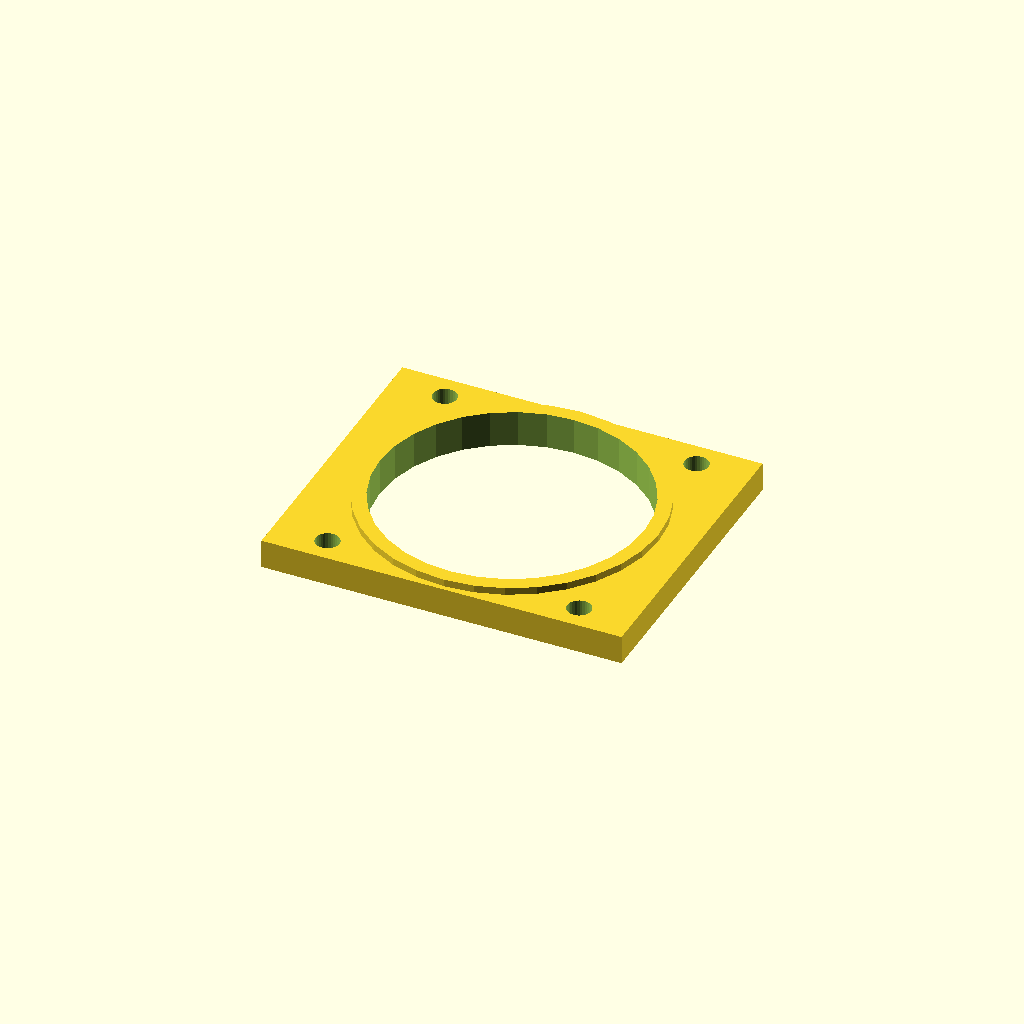
Cell 1: the model at its default parameters.
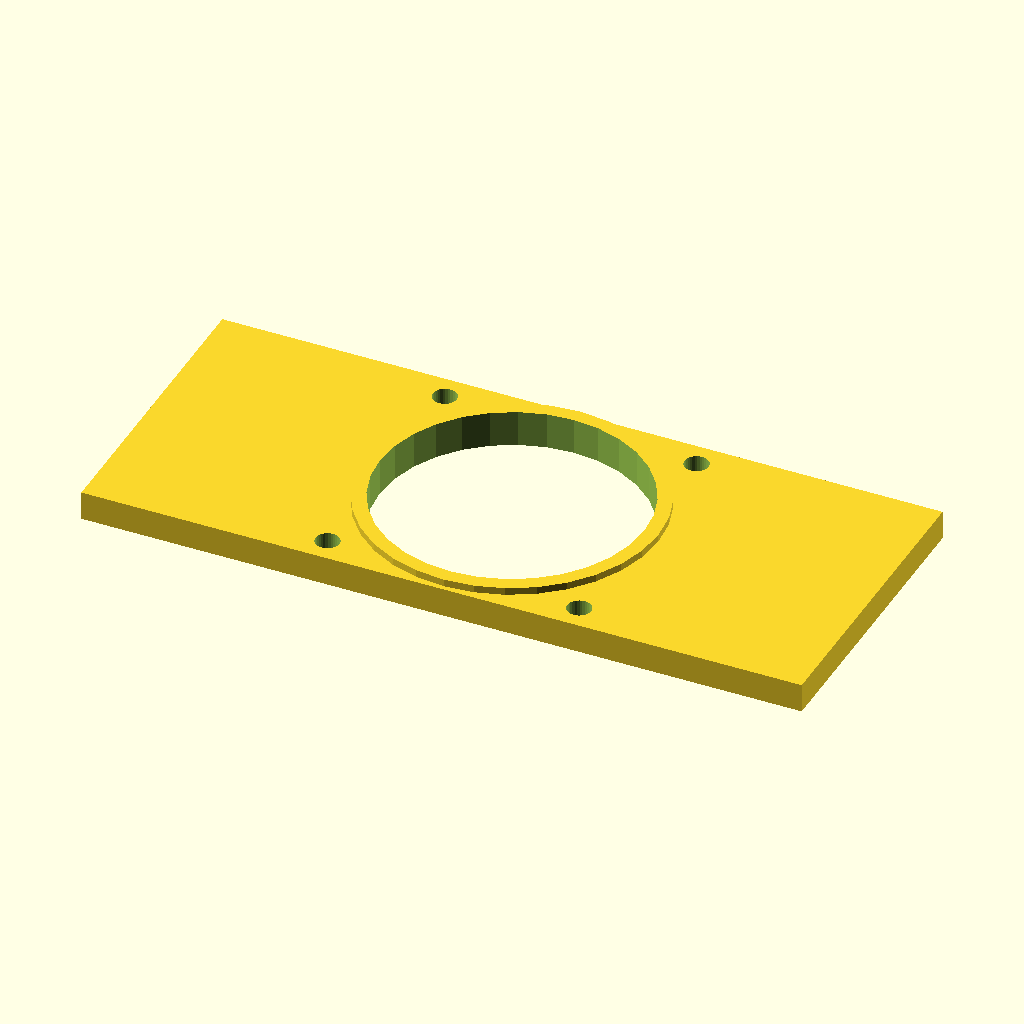
Cell 2: the same model with plate_w = 199.2.
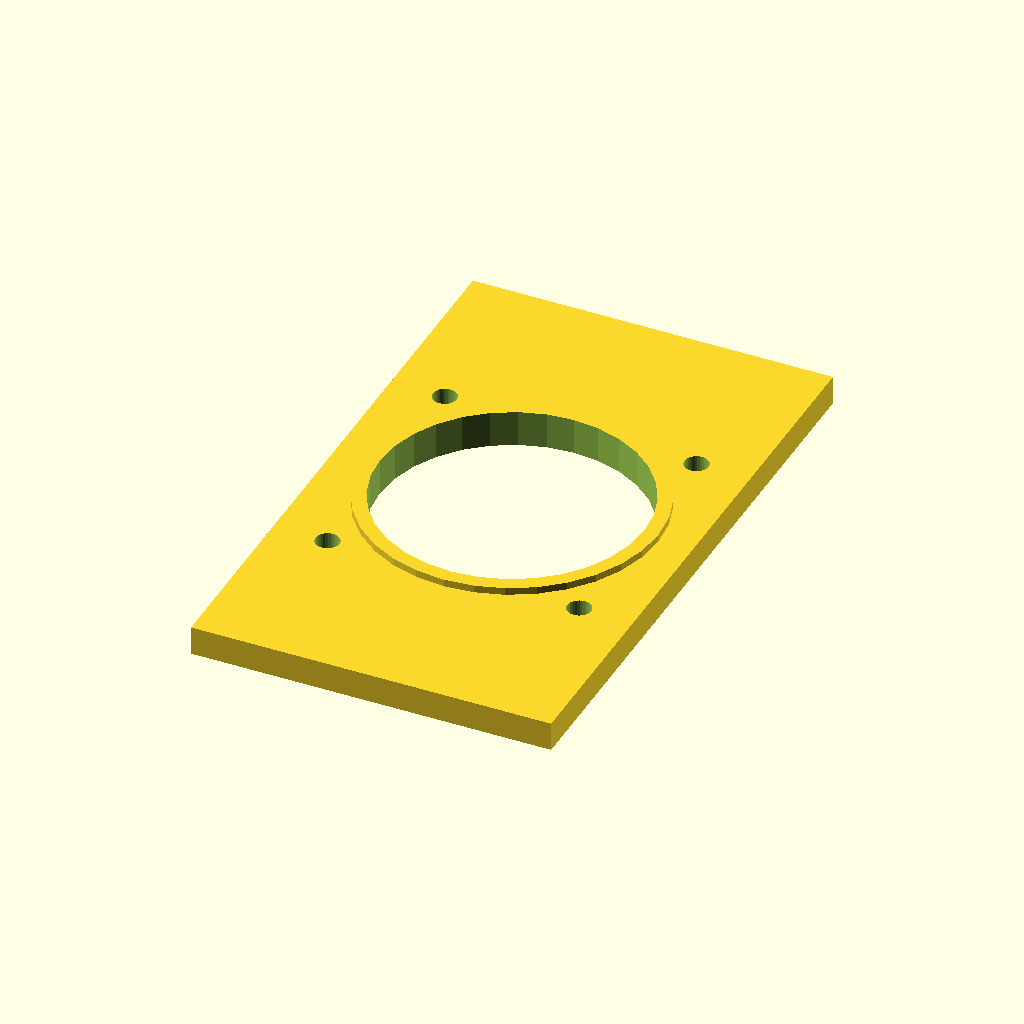
Cell 3: plate_d = 167.2 (everything else at default).
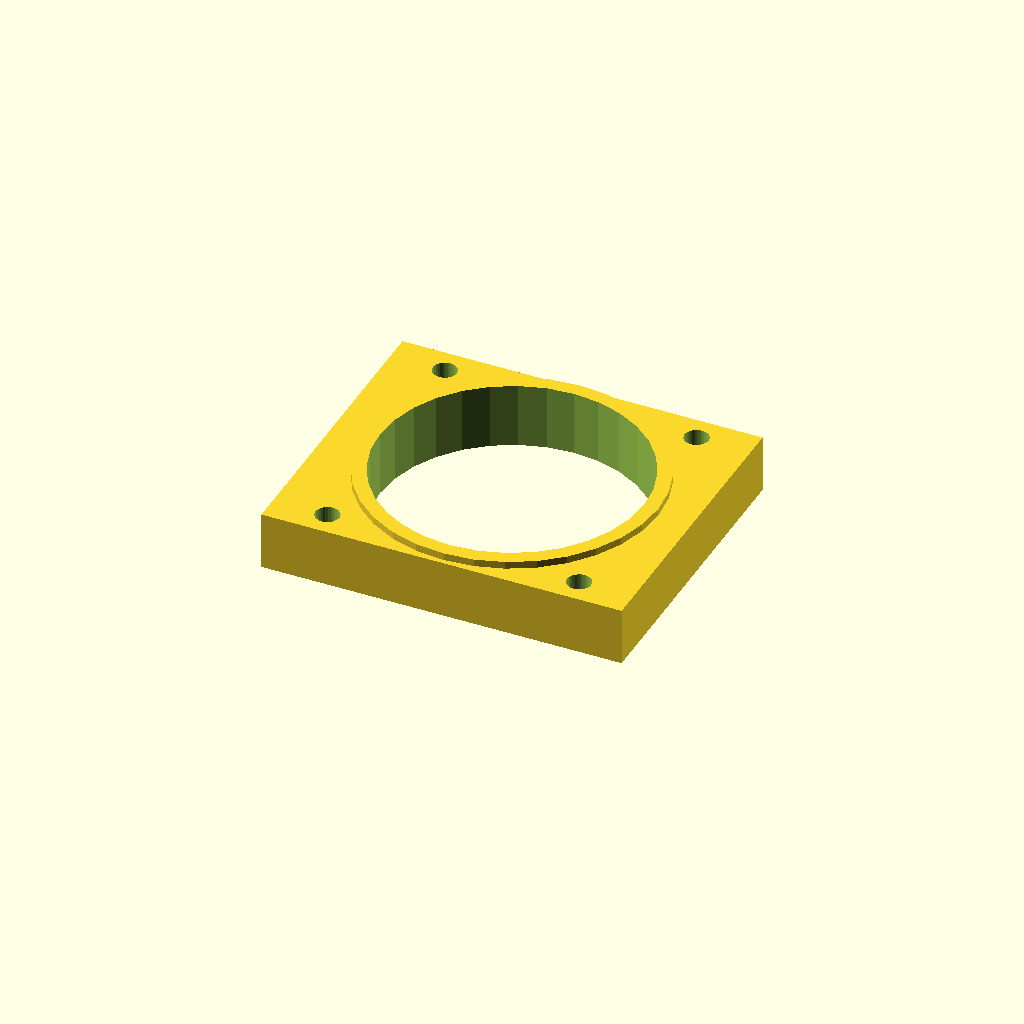
Cell 4: the same model with plate_t = 16.
One fixed orthographic camera (rotation 55°, 0°, 25°; colour scheme Cornfield) for every cell.
The OpenSCAD source (optional_data/gen2/motormounts/part_0050.scad):
$fn = 32;

// ----------------------------------------------------------------------
// Motor mount plate: NEMA34, 99.6 x 83.6 x 10 mm
// ----------------------------------------------------------------------

// --- parameters (mm) ---
plate_w = 99.6;           // plate length, X
plate_d = 83.6;           // plate width, Y
plate_t = 8;              // plate thickness
pattern = 69.6;           // NEMA34 bolt spacing
motor_d = 6.6;            // NEMA34 screw clearance
pilot_d = 73.03;          // pilot boss bore
boss_d = 81;              // raised pilot ring
boss_h = 2;               // raised pilot ring height
second_d = 4.5;           // second fastener hole
bc_r = 26.8;              // second bolt circle radius
bc_n = 8;                 // second bolt circle count

module plate() {
  translate([-plate_w / 2, -plate_d / 2, 0]) cube([plate_w, plate_d, plate_t]);
}

module motor_holes() {
  for (sx = [-1, 1]) for (sy = [-1, 1])
    translate([sx * pattern / 2, sy * pattern / 2, -1])
      cylinder(h = plate_t + 2, d = motor_d);
}
module pilot_ring() {
  translate([0, 0, plate_t - 1]) cylinder(h = boss_h + 1, d = boss_d);
}

difference() {
  union() {
    plate();
    pilot_ring();
  }
  motor_holes();
  translate([0, 0, -1]) cylinder(h = plate_t + boss_h + 2, d = pilot_d);
  for (i = [0 : bc_n - 1]) rotate([0, 0, i * 360 / bc_n]) translate([bc_r, 0, -1])    cylinder(h = plate_t + 2, d = second_d);
}
Parameter table extracted from the source (name, type, default, range or options):
plate_w: number, default 99.6
plate_d: number, default 83.6
plate_t: number, default 8
pattern: number, default 69.6
motor_d: number, default 6.6
pilot_d: number, default 73.03
boss_d: number, default 81
boss_h: number, default 2
second_d: number, default 4.5
bc_r: number, default 26.8
bc_n: number, default 8
